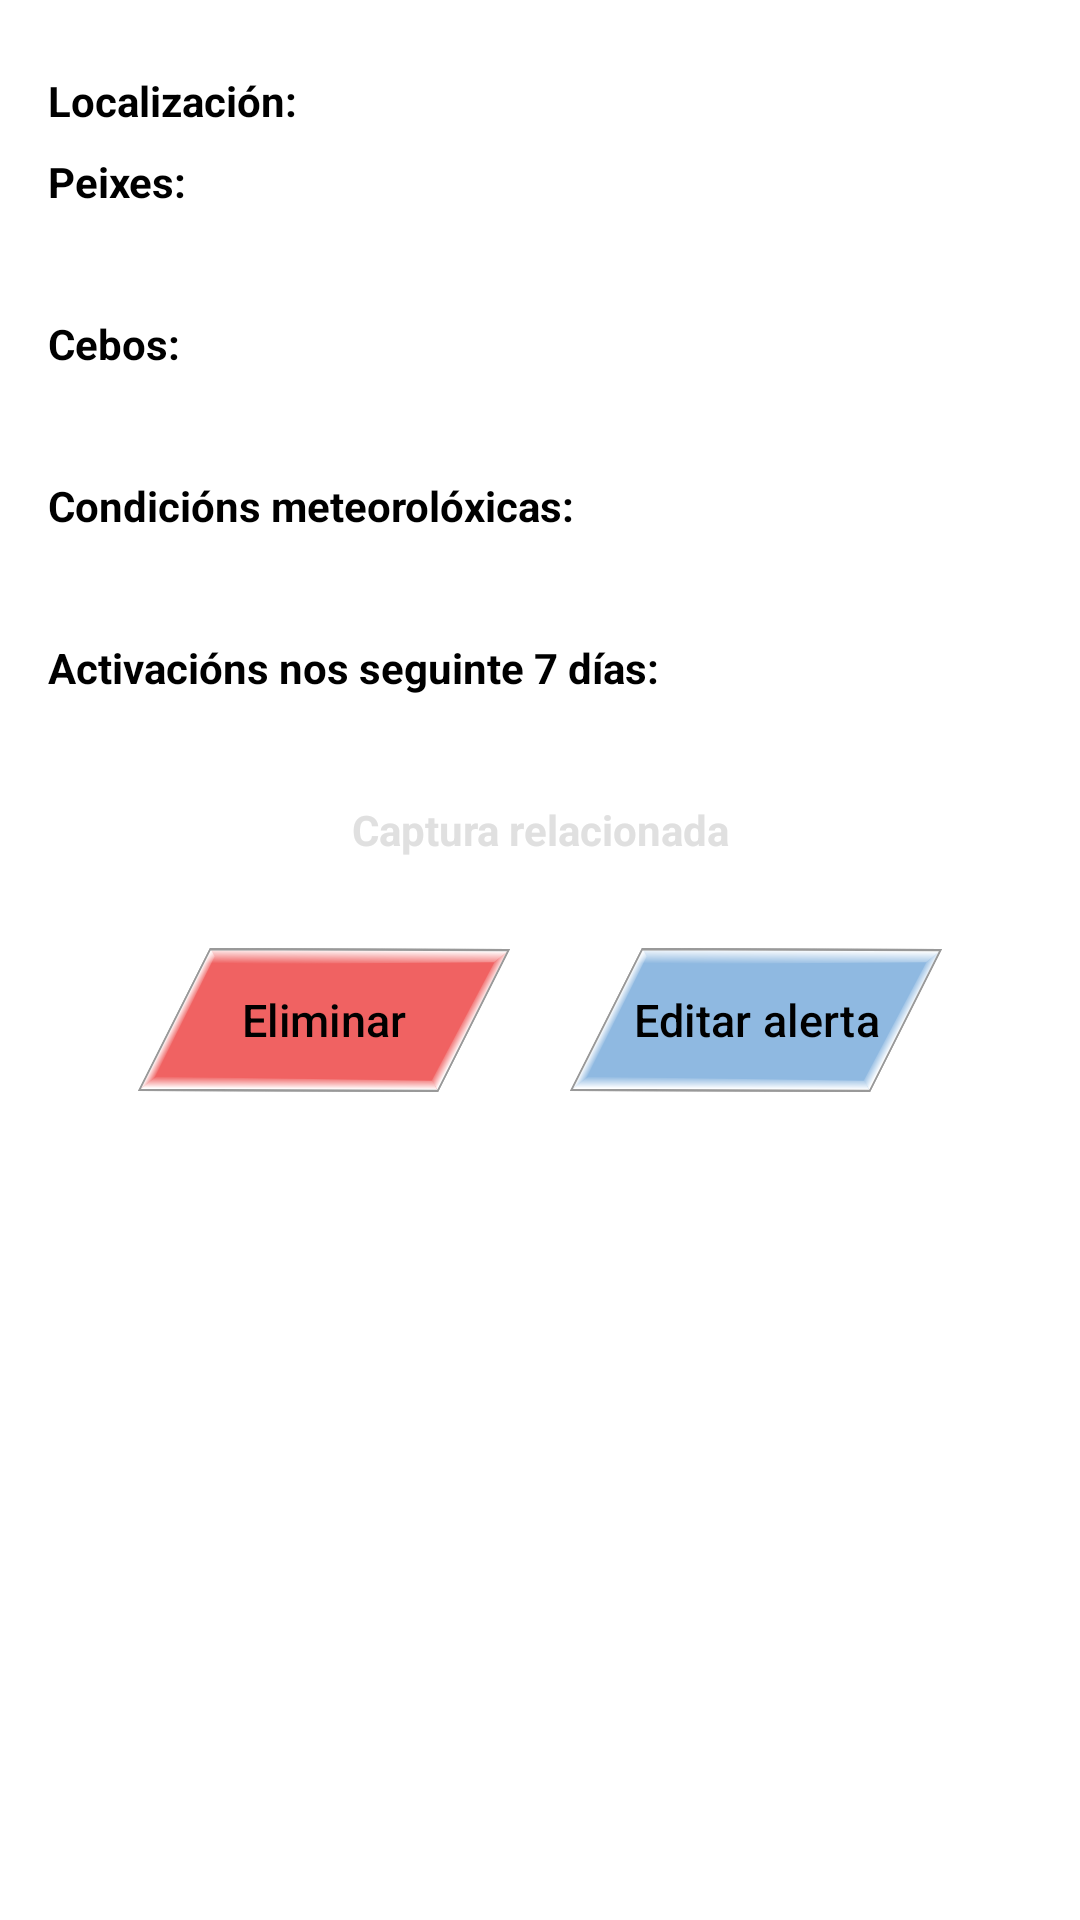

Produce the Android XML layout that renders to this screen, including the resource entries it uses.
<!-- AndroidManifest.xml: application theme Theme.MareVita -->
<!-- res/layout/pop_up_alerta.xml -->
<?xml version="1.0" encoding="utf-8"?>
<ScrollView xmlns:android="http://schemas.android.com/apk/res/android"
    android:layout_width="match_parent"
    android:layout_height="wrap_content"
    xmlns:app="http://schemas.android.com/apk/res-auto"
    android:padding="16dp">

    <LinearLayout
        android:orientation="vertical"
        android:layout_width="match_parent"
        android:layout_height="wrap_content">


        
        <LinearLayout
            android:orientation="horizontal"
            android:layout_width="match_parent"
            android:layout_height="wrap_content"
            android:layout_marginTop="8dp"
            android:gravity="center_vertical">

            <TextView
                android:text="Localización:"
                android:textStyle="bold"
                android:layout_width="wrap_content"
                android:layout_height="wrap_content" />

            <TextView
                android:id="@+id/tvAlertLocation"
                android:layout_width="0dp"
                android:layout_height="wrap_content"
                android:layout_weight="1"
                android:layout_marginStart="8dp" />
        </LinearLayout>

        <TextView
            android:text="Peixes:"
            android:textStyle="bold"
            android:layout_width="match_parent"
            android:layout_height="wrap_content"
            android:layout_marginTop="8dp" />

        <TextView
            android:id="@+id/tvFish"
            android:layout_width="match_parent"
            android:layout_height="wrap_content"
            android:layout_marginBottom="8dp" />

        <TextView
            android:text="Cebos:"
            android:textStyle="bold"
            android:layout_width="match_parent"
            android:layout_height="wrap_content"
            android:layout_marginTop="8dp" />

        <TextView
            android:id="@+id/tvBaits"
            android:layout_width="match_parent"
            android:layout_height="wrap_content"
            android:layout_marginBottom="8dp" />

        
        <TextView
            android:text="Condicións meteorolóxicas:"
            android:textStyle="bold"
            android:layout_width="match_parent"
            android:layout_height="wrap_content"
            android:layout_marginTop="8dp" />

        <TextView
            android:id="@+id/tvAlertWeatherConditions"
            android:layout_width="match_parent"
            android:layout_height="wrap_content"
            android:layout_marginBottom="8dp" />

        
        <TextView
            android:id="@+id/predictions"
            android:text="Activacións nos seguinte 7 días:"
            android:textStyle="bold"
            android:layout_width="match_parent"
            android:layout_height="wrap_content"
            android:layout_marginTop="8dp" />

        <TextView
            android:id="@+id/tvPredictions"
            android:layout_width="match_parent"
            android:layout_height="wrap_content"
            android:layout_marginBottom="8dp" />

        <TextView
            android:id="@+id/relatedCapture"
            android:text="Captura relacionada"
            android:textStyle="bold"
            android:layout_width="match_parent"
            android:layout_height="wrap_content"
            android:layout_marginTop="8dp"
            android:gravity="center_horizontal"
            android:textColor="@color/light_grey"/>

        
        <LinearLayout
            android:layout_width="match_parent"
            android:layout_height="wrap_content"
            android:layout_marginHorizontal="30dp"
            android:layout_marginTop="30dp"
            android:orientation="horizontal"
            app:layout_constraintEnd_toEndOf="parent"
            app:layout_constraintStart_toStartOf="parent"
            app:layout_constraintTop_toTopOf="parent">

            <com.google.android.material.button.MaterialButton
                android:id="@+id/removeAlertButton"
                android:layout_width="match_parent"
                android:layout_height="wrap_content"
                android:layout_gravity="center_vertical"
                android:layout_weight="1"
                android:background="@drawable/redbuttonbackground"
                android:checkable="true"
                android:paddingHorizontal="10dp"
                android:paddingVertical="4dp"
                android:text="Eliminar"
                android:textSize="15sp"
                app:backgroundTint="@null"
                app:toggleCheckedStateOnClick="false" />

            <View
                android:layout_width="20dp"
                android:layout_height="match_parent"/>

            <com.google.android.material.button.MaterialButton
                android:id="@+id/editAlertButton"
                android:layout_width="match_parent"
                android:layout_height="wrap_content"
                android:layout_gravity="center_vertical"
                android:layout_weight="1"
                android:background="@drawable/buttonbackground"
                android:checkable="true"
                android:paddingHorizontal="10dp"
                android:paddingVertical="4dp"
                android:text="Editar alerta"
                android:textSize="15sp"
                app:backgroundTint="@null"
                app:toggleCheckedStateOnClick="false" />

        </LinearLayout>

    </LinearLayout>
</ScrollView>
<!-- resources referenced by this layout -->
<resources>
  <color name="light_grey">#e0e0e0</color>
  <!-- drawable buttonbackground (drawable) -->
  <?xml version="1.0" encoding="utf-8"?>
  <selector xmlns:android="http://schemas.android.com/apk/res/android">
  
      <item android:state_checked="true" android:drawable="@drawable/pressedbutton"/>
  
      <item android:state_pressed="true" android:drawable="@drawable/pressedbutton"/>
  
      <item android:drawable="@drawable/unpressedbutton"/>
  </selector>
  <!-- drawable redbuttonbackground (drawable) -->
  <?xml version="1.0" encoding="utf-8"?>
  <selector xmlns:android="http://schemas.android.com/apk/res/android">
  
      <item android:state_checked="true" android:drawable="@drawable/pressedbuttonred"/>
  
      <item android:state_pressed="true" android:drawable="@drawable/pressedbuttonred"/>
  
      <item android:drawable="@drawable/unpressedbuttonred"/>
  </selector>
  <style name="Theme.MareVita" parent="Theme.Material3.DayNight.NoActionBar">
          
          <item name="android:windowBackground">@drawable/background</item>
          <item name="colorAccent">@color/blue</item>
  
  
          
          <item name="colorPrimary">@color/blue</item>
          <item name="colorOnPrimary">@color/black</item>
          <item name="colorPrimaryVariant">@color/light_blue</item>
  
          <item name="colorSecondary">@color/light_blue</item>
          <item name="colorSecondaryVariant">@color/blue</item>
          <item name="colorOnSecondary">@color/black</item>
  
          
          <item name="colorSurface">@color/white</item>
          <item name="colorOnSurface">@color/shadow_grey</item>
  
          
          <item name="colorPrimaryContainer">@color/blue</item>
          <item name="colorOnPrimaryContainer">@color/black</item>
  
          
          <item name="android:statusBarColor">@color/transparent</item>
          <item name="android:textColor">@color/black</item>
          <item name="iconTint">@color/black</item>
  
          <item name="colorControlActivated">@color/blue</item>
  
      </style>
  <!-- drawable pressedbutton: vector/xml drawable (drawable, 2815 chars, omitted) -->
  <!-- drawable unpressedbutton: vector/xml drawable (drawable, 2815 chars, omitted) -->
  <!-- drawable pressedbuttonred: vector/xml drawable (drawable, 2815 chars, omitted) -->
  <!-- drawable unpressedbuttonred: vector/xml drawable (drawable, 2815 chars, omitted) -->
  <color name="blue">#8fb9e1</color>
  <color name="black">#000000</color>
  <color name="light_blue">#aad1f7</color>
  <color name="white">#FFFFFF</color>
  <color name="shadow_grey">#999999</color>
  <color name="transparent">#00000000</color>
</resources>
